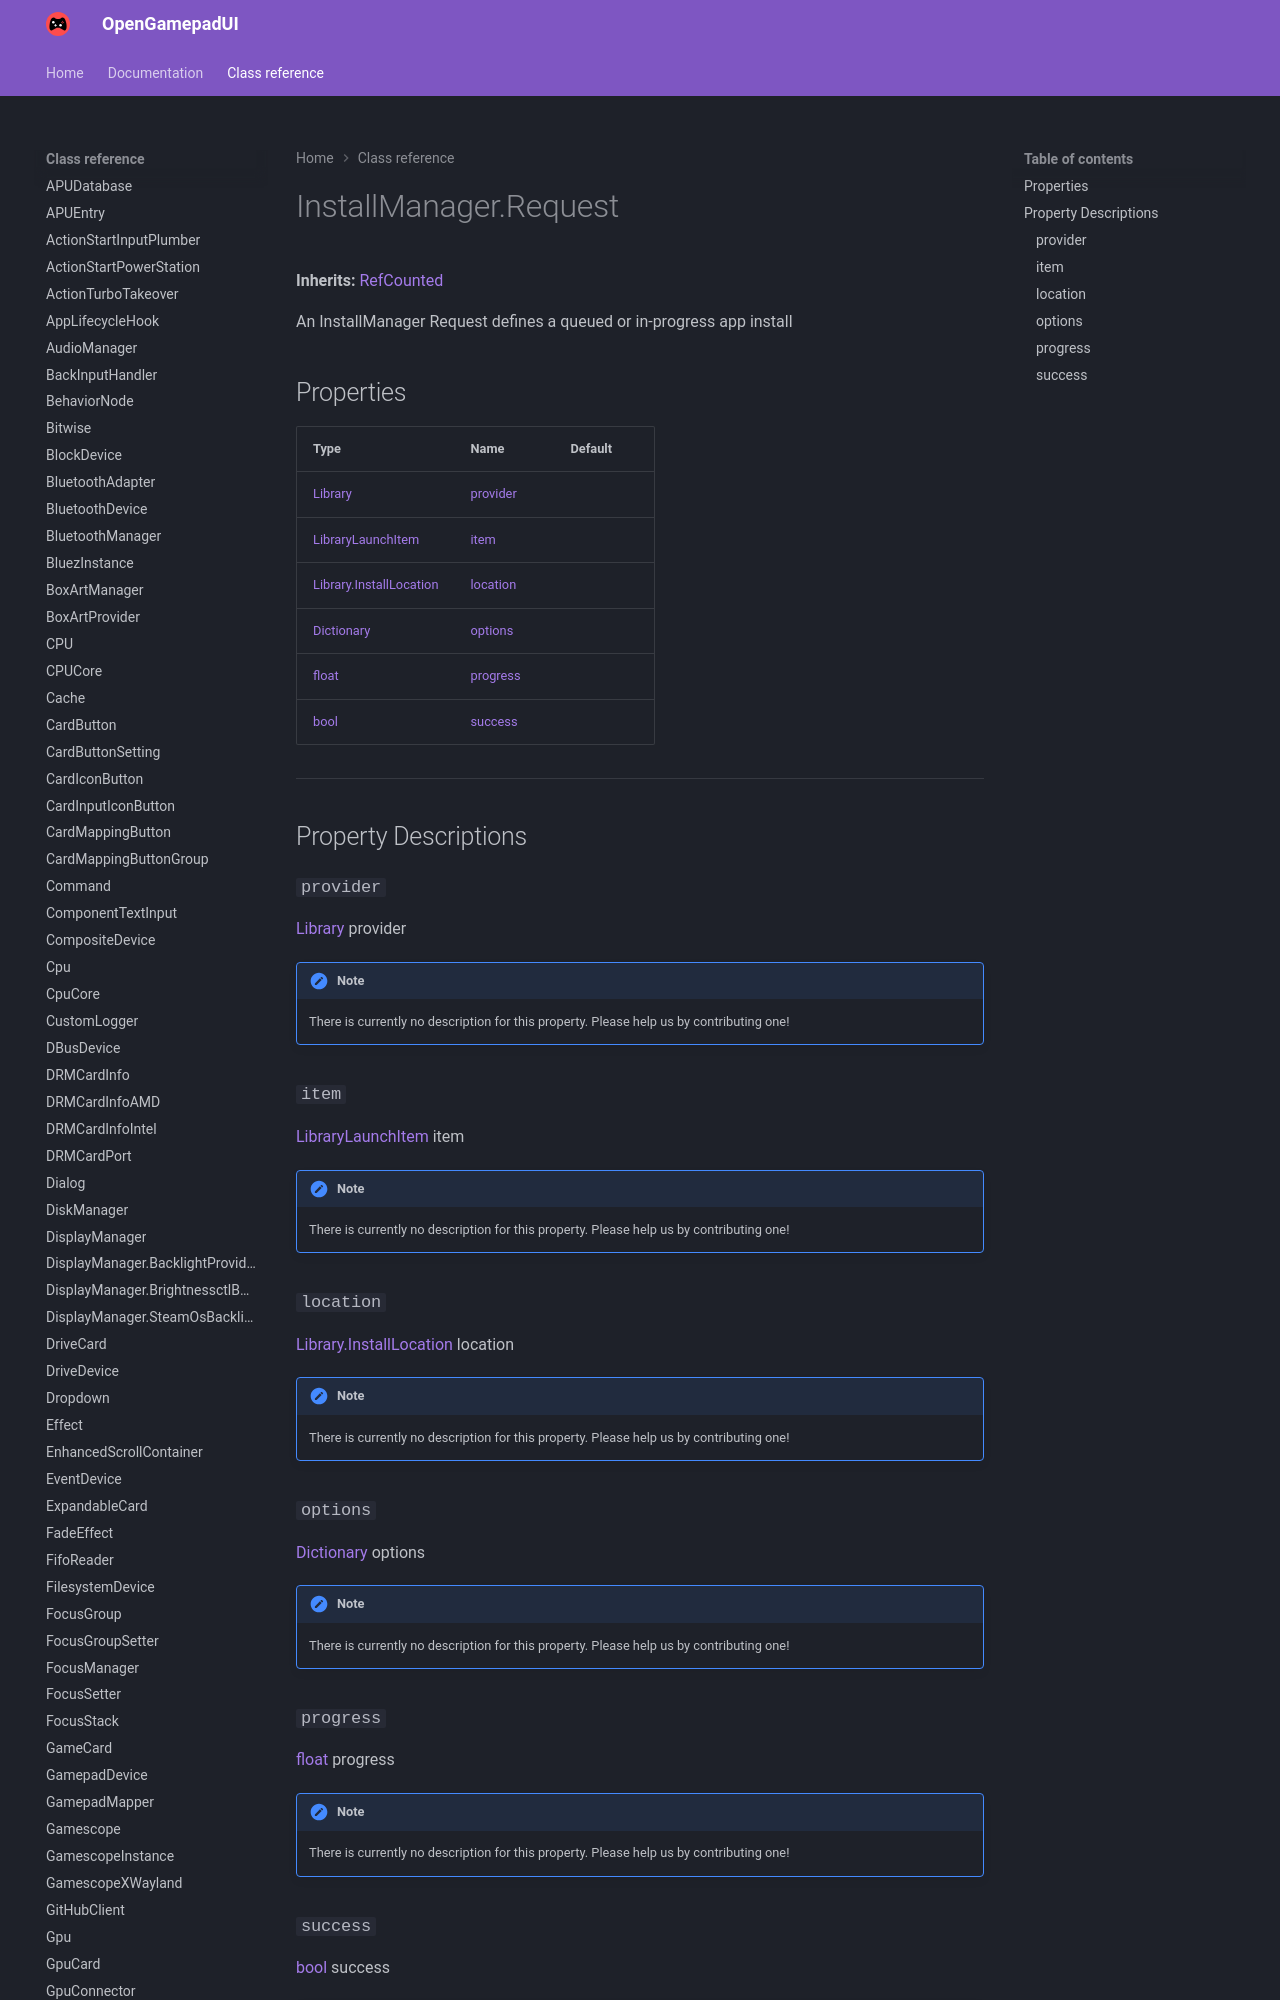

repository: ShadowBlip/OpenGamepadUI · page: class-reference/InstallManager.Request/index.html · generator: mkdocs

# InstallManager.Request

**Inherits:** [RefCounted](https://docs.godotengine.org/en/stable/classes/class_refcounted.html)

An InstallManager Request defines a queued or in-progress app install
## Properties
